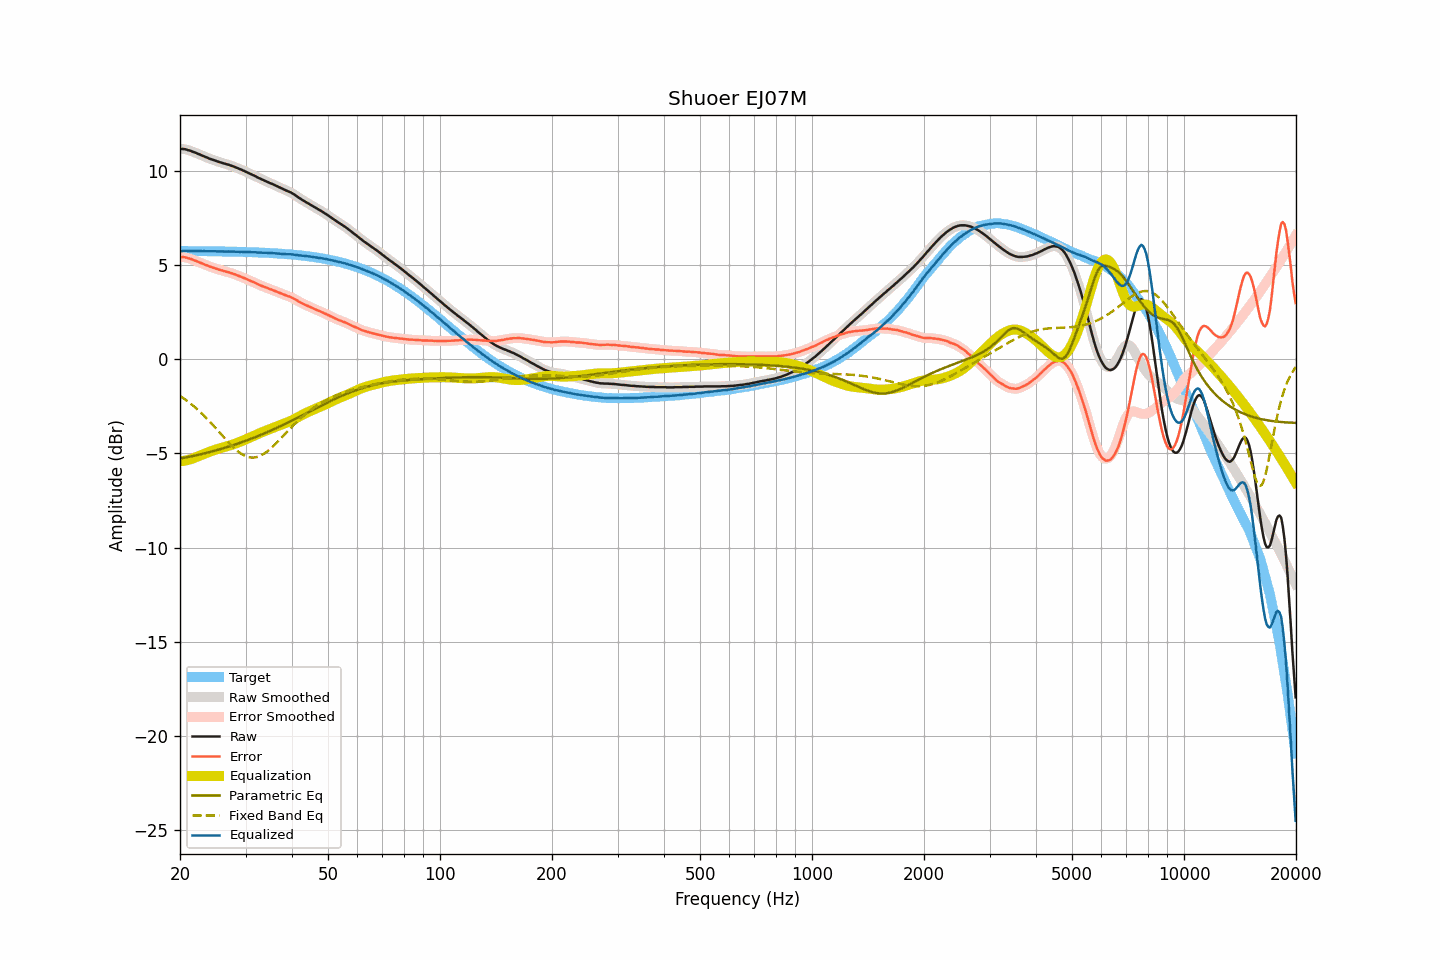

Source data for this figure (header and first rows):
frequency, raw, smoothed, error, error_smoothed, equalization, parametric_eq, fixed_band_eq, equalized_raw, equalized_smoothed, target
20.00, 11.16, 11.16, 5.42, 5.42, -5.43, -5.28, -1.95, 5.73, 5.73, 5.74
20.20, 11.15, 11.15, 5.41, 5.42, -5.42, -5.27, -2.01, 5.73, 5.74, 5.74
20.40, 11.15, 11.15, 5.41, 5.41, -5.41, -5.25, -2.07, 5.74, 5.74, 5.74
20.61, 11.14, 11.14, 5.40, 5.40, -5.39, -5.23, -2.13, 5.75, 5.74, 5.74
20.81, 11.12, 11.12, 5.38, 5.38, -5.37, -5.22, -2.19, 5.75, 5.75, 5.74
21.02, 11.09, 11.09, 5.35, 5.36, -5.35, -5.20, -2.26, 5.74, 5.74, 5.73
21.23, 11.07, 11.07, 5.34, 5.33, -5.33, -5.18, -2.32, 5.74, 5.74, 5.73
21.44, 11.04, 11.04, 5.31, 5.30, -5.30, -5.16, -2.39, 5.73, 5.73, 5.73
21.66, 11.00, 11.00, 5.27, 5.27, -5.27, -5.15, -2.46, 5.73, 5.73, 5.73
21.87, 10.97, 10.97, 5.24, 5.24, -5.24, -5.13, -2.53, 5.73, 5.73, 5.73
22.09, 10.94, 10.94, 5.21, 5.20, -5.21, -5.11, -2.61, 5.73, 5.73, 5.73
22.31, 10.90, 10.90, 5.17, 5.17, -5.17, -5.09, -2.68, 5.73, 5.73, 5.73
22.54, 10.87, 10.87, 5.14, 5.14, -5.14, -5.07, -2.76, 5.73, 5.73, 5.73
22.76, 10.83, 10.83, 5.10, 5.10, -5.10, -5.05, -2.84, 5.73, 5.73, 5.73
22.99, 10.79, 10.79, 5.06, 5.07, -5.07, -5.03, -2.92, 5.72, 5.73, 5.73
23.22, 10.76, 10.76, 5.03, 5.03, -5.03, -5.01, -3.01, 5.73, 5.73, 5.73
23.45, 10.72, 10.72, 4.99, 5.00, -5.00, -4.99, -3.10, 5.72, 5.72, 5.73
23.69, 10.69, 10.69, 4.97, 4.96, -4.96, -4.97, -3.18, 5.73, 5.72, 5.72
23.92, 10.65, 10.65, 4.93, 4.93, -4.93, -4.94, -3.27, 5.72, 5.72, 5.72
24.16, 10.62, 10.62, 4.90, 4.90, -4.90, -4.92, -3.36, 5.72, 5.72, 5.72
24.40, 10.59, 10.59, 4.87, 4.87, -4.87, -4.90, -3.46, 5.72, 5.72, 5.72
24.65, 10.56, 10.56, 4.84, 4.84, -4.84, -4.88, -3.55, 5.72, 5.72, 5.72
24.89, 10.53, 10.53, 4.81, 4.81, -4.81, -4.85, -3.64, 5.72, 5.72, 5.72
25.14, 10.50, 10.50, 4.78, 4.78, -4.78, -4.83, -3.74, 5.72, 5.72, 5.72
25.39, 10.47, 10.47, 4.75, 4.75, -4.76, -4.81, -3.84, 5.71, 5.71, 5.72
25.65, 10.44, 10.44, 4.73, 4.73, -4.73, -4.78, -3.93, 5.71, 5.71, 5.71
25.91, 10.42, 10.42, 4.71, 4.70, -4.71, -4.76, -4.03, 5.71, 5.71, 5.71
26.16, 10.39, 10.39, 4.68, 4.68, -4.68, -4.73, -4.12, 5.71, 5.71, 5.71
26.43, 10.37, 10.37, 4.66, 4.66, -4.66, -4.71, -4.22, 5.71, 5.71, 5.71
26.69, 10.34, 10.34, 4.63, 4.63, -4.63, -4.68, -4.31, 5.71, 5.71, 5.71
26.96, 10.32, 10.32, 4.61, 4.61, -4.61, -4.65, -4.41, 5.71, 5.71, 5.71
27.23, 10.29, 10.29, 4.59, 4.59, -4.58, -4.63, -4.50, 5.71, 5.71, 5.70
27.50, 10.26, 10.26, 4.56, 4.56, -4.56, -4.60, -4.58, 5.70, 5.70, 5.70
27.77, 10.23, 10.23, 4.53, 4.53, -4.53, -4.57, -4.67, 5.70, 5.70, 5.70
28.05, 10.20, 10.20, 4.50, 4.50, -4.50, -4.54, -4.75, 5.70, 5.70, 5.70
28.33, 10.16, 10.16, 4.46, 4.47, -4.47, -4.51, -4.82, 5.69, 5.69, 5.70
28.62, 10.13, 10.13, 4.44, 4.43, -4.43, -4.48, -4.89, 5.69, 5.69, 5.69
28.90, 10.09, 10.09, 4.40, 4.40, -4.40, -4.46, -4.96, 5.69, 5.69, 5.69
29.19, 10.06, 10.06, 4.37, 4.37, -4.37, -4.43, -5.02, 5.69, 5.69, 5.69
29.48, 10.02, 10.02, 4.33, 4.33, -4.33, -4.39, -5.07, 5.69, 5.69, 5.69
29.78, 9.98, 9.98, 4.30, 4.30, -4.30, -4.36, -5.12, 5.68, 5.69, 5.68
30.08, 9.94, 9.94, 4.26, 4.26, -4.26, -4.33, -5.15, 5.68, 5.68, 5.68
30.38, 9.90, 9.90, 4.22, 4.22, -4.22, -4.30, -5.19, 5.68, 5.68, 5.68
30.68, 9.86, 9.86, 4.18, 4.18, -4.18, -4.27, -5.21, 5.67, 5.67, 5.68
30.99, 9.82, 9.82, 4.15, 4.15, -4.15, -4.24, -5.22, 5.67, 5.67, 5.67
31.30, 9.78, 9.78, 4.11, 4.11, -4.11, -4.20, -5.23, 5.67, 5.67, 5.67
31.61, 9.74, 9.74, 4.07, 4.07, -4.07, -4.17, -5.23, 5.67, 5.67, 5.67
31.93, 9.70, 9.70, 4.04, 4.03, -4.03, -4.14, -5.21, 5.67, 5.67, 5.66
32.24, 9.65, 9.65, 3.99, 3.99, -3.99, -4.10, -5.19, 5.66, 5.66, 5.66
32.57, 9.61, 9.61, 3.95, 3.95, -3.96, -4.07, -5.16, 5.65, 5.65, 5.66
32.89, 9.57, 9.57, 3.92, 3.91, -3.92, -4.03, -5.13, 5.65, 5.65, 5.65
33.22, 9.53, 9.53, 3.88, 3.88, -3.88, -4.00, -5.08, 5.65, 5.65, 5.65
33.55, 9.49, 9.49, 3.84, 3.85, -3.85, -3.96, -5.04, 5.64, 5.65, 5.65
33.89, 9.46, 9.46, 3.82, 3.81, -3.81, -3.92, -4.98, 5.65, 5.64, 5.64
34.23, 9.42, 9.42, 3.78, 3.78, -3.78, -3.89, -4.92, 5.64, 5.64, 5.64
34.57, 9.38, 9.38, 3.75, 3.75, -3.75, -3.85, -4.85, 5.63, 5.63, 5.63
34.92, 9.34, 9.34, 3.71, 3.71, -3.71, -3.81, -4.78, 5.62, 5.63, 5.63
35.27, 9.31, 9.31, 3.69, 3.68, -3.68, -3.77, -4.70, 5.63, 5.62, 5.62
35.62, 9.27, 9.27, 3.65, 3.65, -3.65, -3.74, -4.62, 5.62, 5.62, 5.62
35.97, 9.23, 9.23, 3.62, 3.62, -3.61, -3.70, -4.54, 5.61, 5.62, 5.61
... 635 more rows
